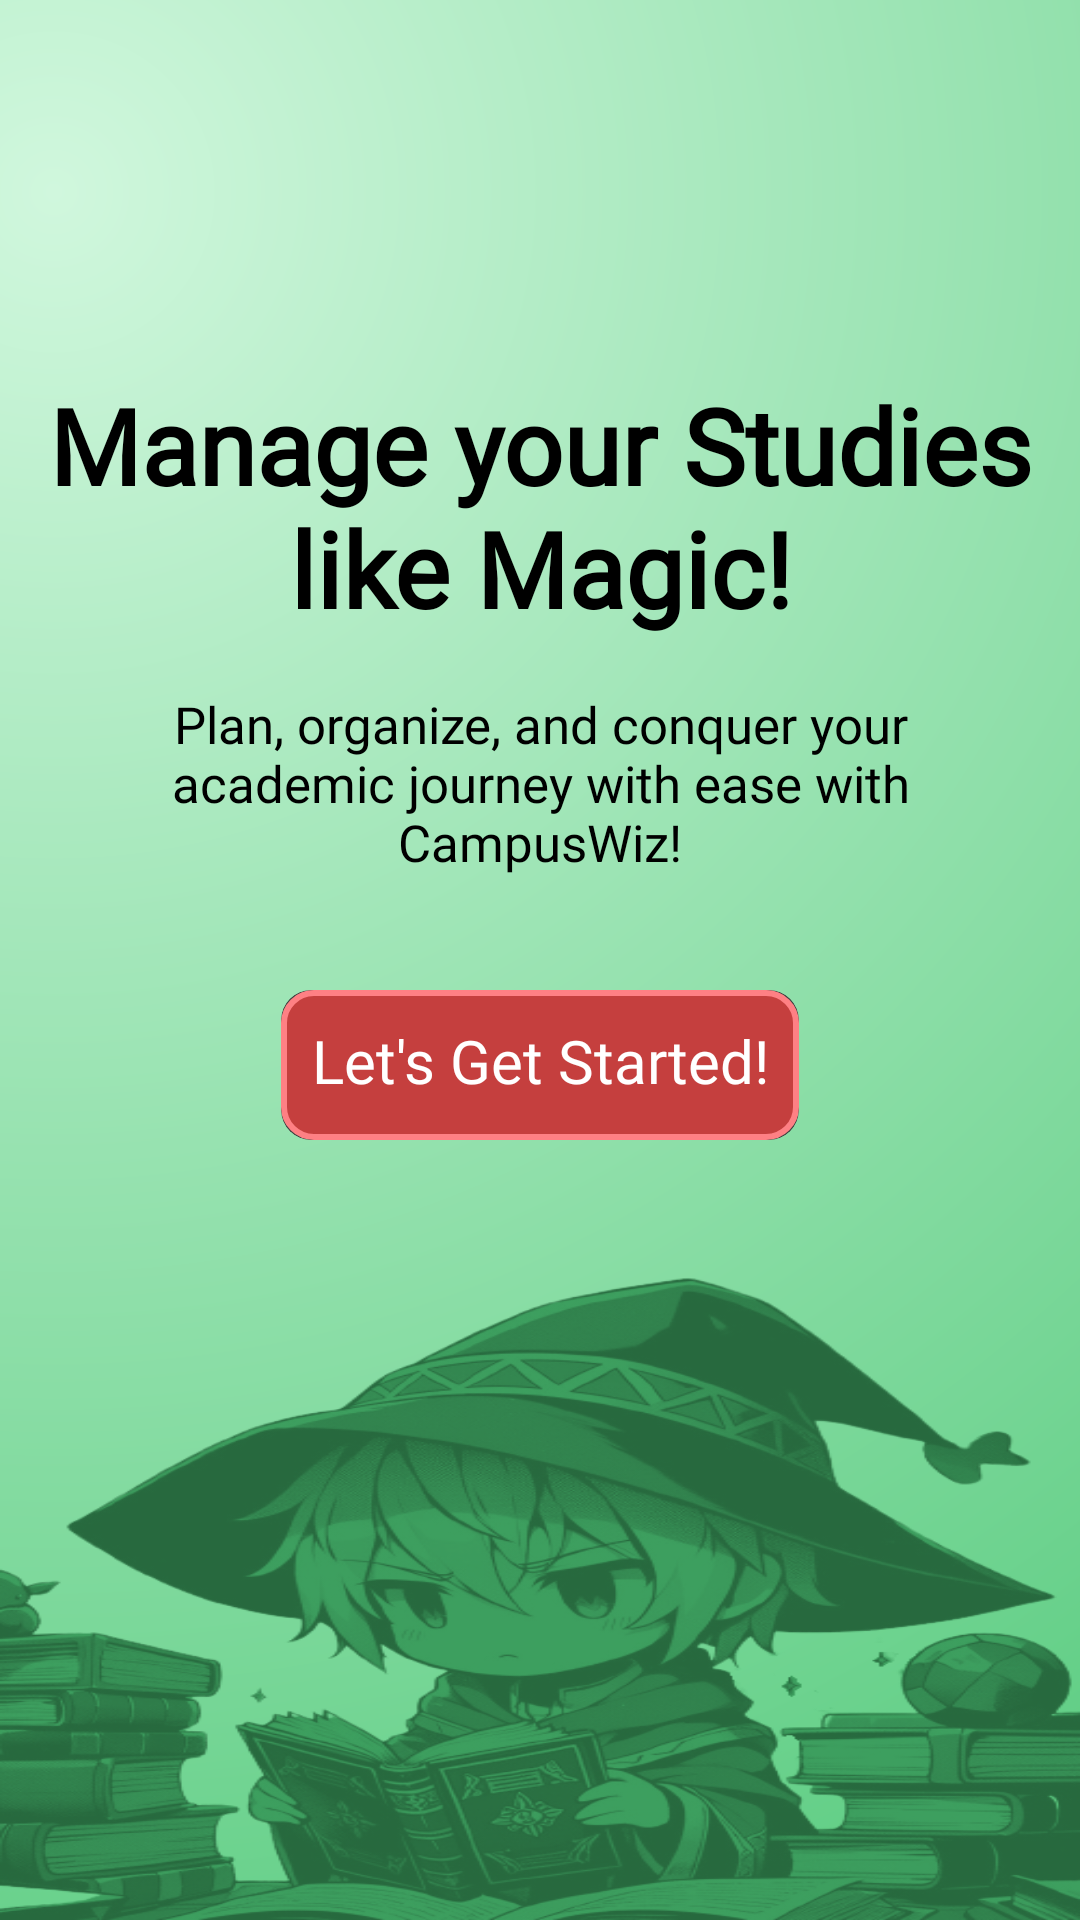

The Android layout XML behind this screen, and the referenced resources:
<!-- AndroidManifest.xml: application theme Theme.Studyplanner -->
<!-- res/layout/welcome_page.xml -->
<?xml version="1.0" encoding="utf-8"?>
<LinearLayout xmlns:android="http://schemas.android.com/apk/res/android"
    xmlns:app="http://schemas.android.com/apk/res-auto"
    xmlns:tools="http://schemas.android.com/tools"
    android:id="@+id/main"
    android:layout_width="match_parent"
    android:layout_height="match_parent"
    android:background="@drawable/gradientbgwc"
    android:orientation="vertical"
    tools:context=".welcome">

    <LinearLayout
        android:layout_width="match_parent"
        android:layout_height="wrap_content"
        android:orientation="vertical">


        <TextView
            android:layout_width="match_parent"
            android:layout_height="100dp"
            android:layout_gravity="center_horizontal"
            android:layout_marginTop="125dp"
            android:fontFamily="@font/nunito_black"
            android:gravity="center_horizontal"
            android:text="@string/wcmsg1"
            android:textSize="35sp"
            android:textStyle="bold" />

        <TextView
            android:layout_width="300dp"
            android:layout_height="100dp"
            android:layout_gravity="center_horizontal"
            android:layout_marginTop="5dp"
            android:fontFamily="@font/nunito_regular"
            android:gravity="center_horizontal"
            android:text="@string/wcmsg2"
            android:textSize="17sp" />


        <LinearLayout
            android:layout_width="match_parent"
            android:layout_height="wrap_content"
            android:gravity="center_horizontal"
            android:orientation="horizontal">

            <androidx.cardview.widget.CardView
                android:id="@+id/lsbridge"
                android:layout_width="wrap_content"
                android:layout_height="50dp"
                android:layout_gravity="center_horizontal"
                android:clickable="true"
                android:layout_margin="20dp"
                android:layout_marginTop="100dp"
                app:cardCornerRadius="10dp">

                <LinearLayout
                    android:layout_width="match_parent"
                    android:layout_height="match_parent"
                    android:background="@drawable/border">

                    <TextView
                        android:layout_width="match_parent"
                        android:layout_height="wrap_content"
                        android:layout_margin="10dp"
                        android:fontFamily="@font/nunito_bold"
                        android:gravity="center"
                        android:text="Let's Get Started!"
                        android:textColor="@color/white"
                        android:textSize="20sp" />
                </LinearLayout>

            </androidx.cardview.widget.CardView>


        </LinearLayout>

    </LinearLayout>

    <RelativeLayout
        android:layout_width="match_parent"
        android:layout_height="0dp"
        android:layout_weight="1">

        <ImageView
            android:layout_width="match_parent"
            android:layout_height="match_parent"
            android:src="@drawable/wcbg2"
            android:scaleType="fitXY"/>
    </RelativeLayout>

</LinearLayout>
<!-- resources referenced by this layout -->
<resources>
  <!-- drawable border (drawable) -->
  <?xml version="1.0" encoding="utf-8"?>
  <shape xmlns:android="http://schemas.android.com/apk/res/android">
      <solid android:color="#C53F3E"/>
      <stroke android:width="2dp"
          android:color="#FE8084" />
      <corners android:radius="10dip"/>
  </shape>
  <!-- drawable gradientbgwc (drawable) -->
  <?xml version="1.0" encoding="utf-8"?>
  <shape xmlns:android="http://schemas.android.com/apk/res/android"
      android:shape="rectangle">
      <gradient
          android:type="radial"
          android:gradientRadius="200%p"
          android:startColor="#d0f7dd"
          android:endColor="#50C878"
          android:centerX="0.05"
          android:centerY="0.1"
          />
  
  </shape>
  <!-- drawable wcbg2: png bitmap (drawable, 219428 bytes) -->
  <string name="wcmsg1">Manage your Studies like Magic!</string>
  <string name="wcmsg2"> Plan, organize, and conquer your academic journey with ease with CampusWiz!</string>
  <!-- not gathered from this repository: default colours our renderer supplied (Android Studio template values) -->
  <color name="white">#FFFFFFFF</color>
</resources>
